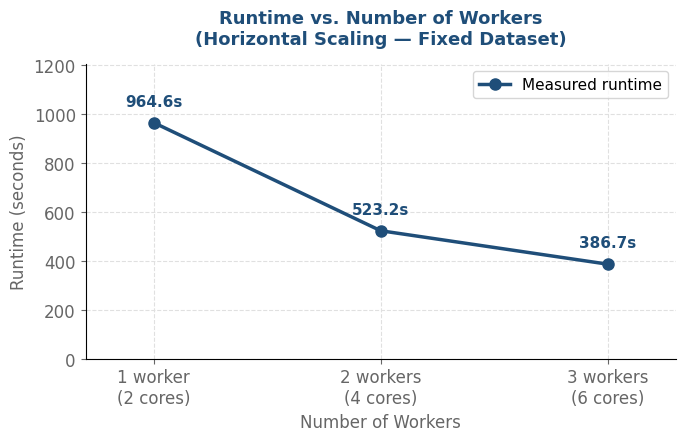
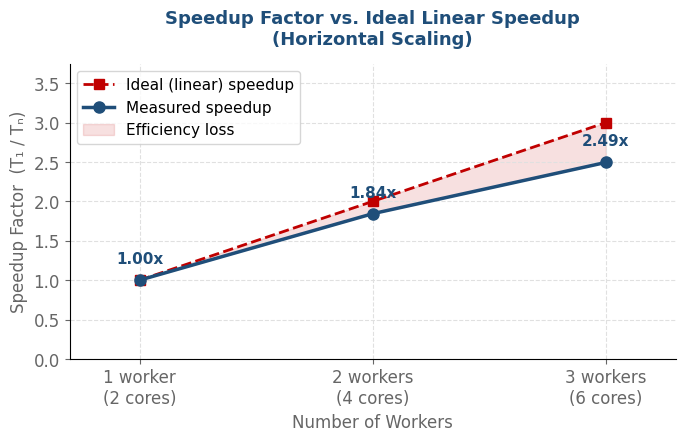

Recreate these plots in Python, in order.
import matplotlib.pyplot as plt
import numpy as np

# Horizontal scaling: 1, 2, 3 workers (2 cores each)
workers  = [1, 2, 3]
runtimes = [964.59, 523.17, 386.71]

t1 = runtimes[0]
speedups = [t1 / t for t in runtimes]
ideal_speedup = [float(w) for w in workers]

BLUE_DARK = "#1F4E79"
GREY = "#666666"
RED_IDEAL = "#C00000"

plt.rcParams.update({
    "font.family":       "DejaVu Sans",
    "font.size":         12,
    "axes.spines.top":   False,
    "axes.spines.right": False,
    "axes.grid":         True,
    "grid.color":        "#E0E0E0",
    "grid.linestyle":    "--",
    "grid.linewidth":    0.8,
    "figure.dpi":        150,
})

# Plot 1: Runtime vs Workers
fig1, ax1 = plt.subplots(figsize=(7, 4.5))
ax1.plot(workers, runtimes, color=BLUE_DARK, marker="o", markersize=8,
         linewidth=2.5, label="Measured runtime")
for x, y in zip(workers, runtimes):
    ax1.annotate(f"{y:.1f}s", xy=(x, y), xytext=(0, 12),
                 textcoords="offset points", ha="center",
                 fontsize=11, color=BLUE_DARK, fontweight="bold")
ax1.set_xlabel("Number of Workers", fontsize=12, color=GREY)
ax1.set_ylabel("Runtime (seconds)", fontsize=12, color=GREY)
ax1.set_title("Runtime vs. Number of Workers\n(Horizontal Scaling — Fixed Dataset)",
              fontsize=13, fontweight="bold", color=BLUE_DARK, pad=14)
ax1.set_xticks(workers)
ax1.set_xticklabels(["1 worker\n(2 cores)", "2 workers\n(4 cores)", "3 workers\n(6 cores)"])
ax1.set_xlim(0.7, 3.3)
ax1.set_ylim(0, max(runtimes) * 1.25)
ax1.tick_params(colors=GREY)
ax1.legend(fontsize=11)
fig1.tight_layout()
fig1.savefig("plot_runtime.png", bbox_inches="tight")
print("Saved: plot_runtime.png")

# Plot 2: Speedup vs Ideal
fig2, ax2 = plt.subplots(figsize=(7, 4.5))
ax2.plot(workers, ideal_speedup, color=RED_IDEAL, linestyle="--", linewidth=2,
         marker="s", markersize=7, label="Ideal (linear) speedup")
ax2.plot(workers, speedups, color=BLUE_DARK, marker="o", markersize=8,
         linewidth=2.5, label="Measured speedup")
for x, y in zip(workers, speedups):
    ax2.annotate(f"{y:.2f}x", xy=(x, y), xytext=(0, 12),
                 textcoords="offset points", ha="center",
                 fontsize=11, color=BLUE_DARK, fontweight="bold")
ax2.fill_between(workers, speedups, ideal_speedup,
                 alpha=0.12, color=RED_IDEAL, label="Efficiency loss")
ax2.set_xlabel("Number of Workers", fontsize=12, color=GREY)
ax2.set_ylabel("Speedup Factor  (T₁ / Tₙ)", fontsize=12, color=GREY)
ax2.set_title("Speedup Factor vs. Ideal Linear Speedup\n(Horizontal Scaling)",
              fontsize=13, fontweight="bold", color=BLUE_DARK, pad=14)
ax2.set_xticks(workers)
ax2.set_xticklabels(["1 worker\n(2 cores)", "2 workers\n(4 cores)", "3 workers\n(6 cores)"])
ax2.set_xlim(0.7, 3.3)
ax2.set_ylim(0, max(ideal_speedup) * 1.25)
ax2.tick_params(colors=GREY)
ax2.legend(fontsize=11)
fig2.tight_layout()
fig2.savefig("plot_speedup.png", bbox_inches="tight")
print("Saved: plot_speedup.png")
plt.show()
